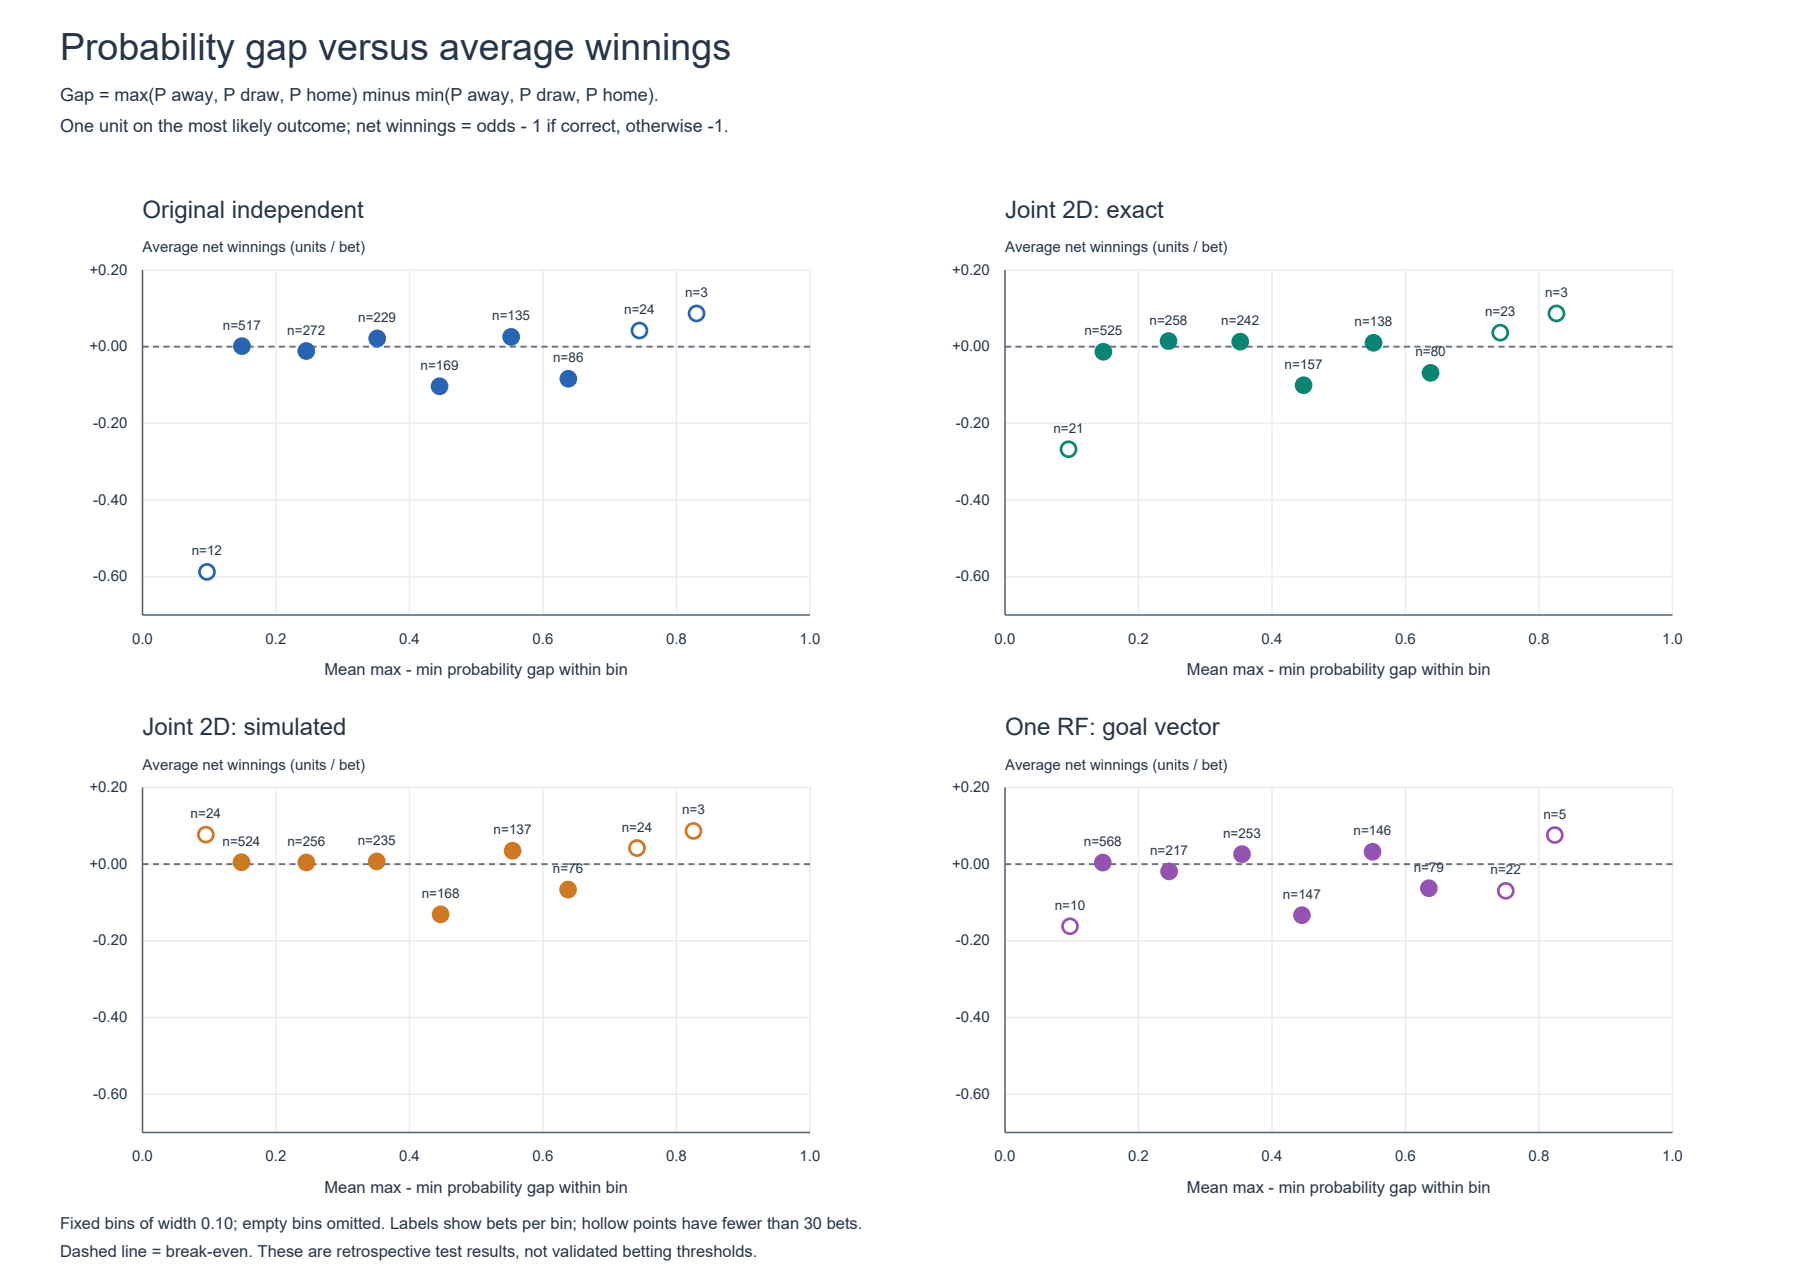

The table this chart was drawn from, first rows:
model, gap_bin, matches, mean_probability_gap, mean_net_winnings, total_net_winnings, win_rate, small_sample
RF_independent, (-0.001, 0.1], 12, 0.09659, -0.5875, -7.05, 0.1667, True
RF_independent, (0.1, 0.2], 517, 0.1489, 0.001412, 0.73, 0.4255, False
RF_independent, (0.2, 0.3], 272, 0.2454, -0.01136, -3.09, 0.5, False
RF_independent, (0.3, 0.4], 229, 0.3516, 0.02144, 4.91, 0.5895, False
RF_independent, (0.4, 0.5], 169, 0.445, -0.1034, -17.47, 0.5799, False
RF_independent, (0.5, 0.6], 135, 0.5523, 0.02548, 3.44, 0.7333, False
RF_independent, (0.6, 0.7], 86, 0.638, -0.08372, -7.2, 0.7209, False
RF_independent, (0.7, 0.8], 24, 0.7445, 0.04208, 1.01, 0.9167, True
RF_independent, (0.8, 0.9], 3, 0.83, 0.08667, 0.26, 1.0, True
RF_bivariate_exact, (-0.001, 0.1], 21, 0.09519, -0.2676, -5.62, 0.2857, True
RF_bivariate_exact, (0.1, 0.2], 525, 0.1474, -0.01333, -7, 0.421, False
RF_bivariate_exact, (0.2, 0.3], 258, 0.245, 0.01461, 3.77, 0.5155, False
RF_bivariate_exact, (0.3, 0.4], 242, 0.3524, 0.01306, 3.16, 0.5868, False
RF_bivariate_exact, (0.4, 0.5], 157, 0.4473, -0.1006, -15.8, 0.586, False
RF_bivariate_exact, (0.5, 0.6], 138, 0.5521, 0.01014, 1.4, 0.7246, False
RF_bivariate_exact, (0.6, 0.7], 80, 0.6375, -0.06838, -5.47, 0.7375, False
RF_bivariate_exact, (0.7, 0.8], 23, 0.742, 0.03652, 0.84, 0.913, True
RF_bivariate_exact, (0.8, 0.9], 3, 0.8262, 0.08667, 0.26, 1.0, True
RF_bivariate_simulated, (-0.001, 0.1], 24, 0.09491, 0.07708, 1.85, 0.4167, True
RF_bivariate_simulated, (0.1, 0.2], 524, 0.1483, 0.005076, 2.66, 0.4294, False
RF_bivariate_simulated, (0.2, 0.3], 256, 0.2454, 0.004453, 1.14, 0.5117, False
RF_bivariate_simulated, (0.3, 0.4], 235, 0.3509, 0.007064, 1.66, 0.583, False
RF_bivariate_simulated, (0.4, 0.5], 168, 0.4466, -0.131, -22.0, 0.5655, False
RF_bivariate_simulated, (0.5, 0.6], 137, 0.5544, 0.03504, 4.8, 0.7445, False
RF_bivariate_simulated, (0.6, 0.7], 76, 0.6376, -0.06632, -5.04, 0.7368, False
RF_bivariate_simulated, (0.7, 0.8], 24, 0.7408, 0.04208, 1.01, 0.9167, True
RF_bivariate_simulated, (0.8, 0.9], 3, 0.8254, 0.08667, 0.26, 1.0, True
RF_vector, (-0.001, 0.1], 10, 0.09737, -0.162, -1.62, 0.3, True
RF_vector, (0.1, 0.2], 568, 0.1465, 0.004085, 2.32, 0.4296, False
RF_vector, (0.2, 0.3], 217, 0.2459, -0.01889, -4.1, 0.5023, False
RF_vector, (0.3, 0.4], 253, 0.3551, 0.02617, 6.62, 0.5929, False
RF_vector, (0.4, 0.5], 147, 0.4448, -0.1331, -19.57, 0.5646, False
RF_vector, (0.5, 0.6], 146, 0.5506, 0.0324, 4.73, 0.7397, False
RF_vector, (0.6, 0.7], 79, 0.635, -0.06278, -4.96, 0.7468, False
RF_vector, (0.7, 0.8], 22, 0.7502, -0.06955, -1.53, 0.8182, True
RF_vector, (0.8, 0.9], 5, 0.8237, 0.076, 0.38, 1.0, True
